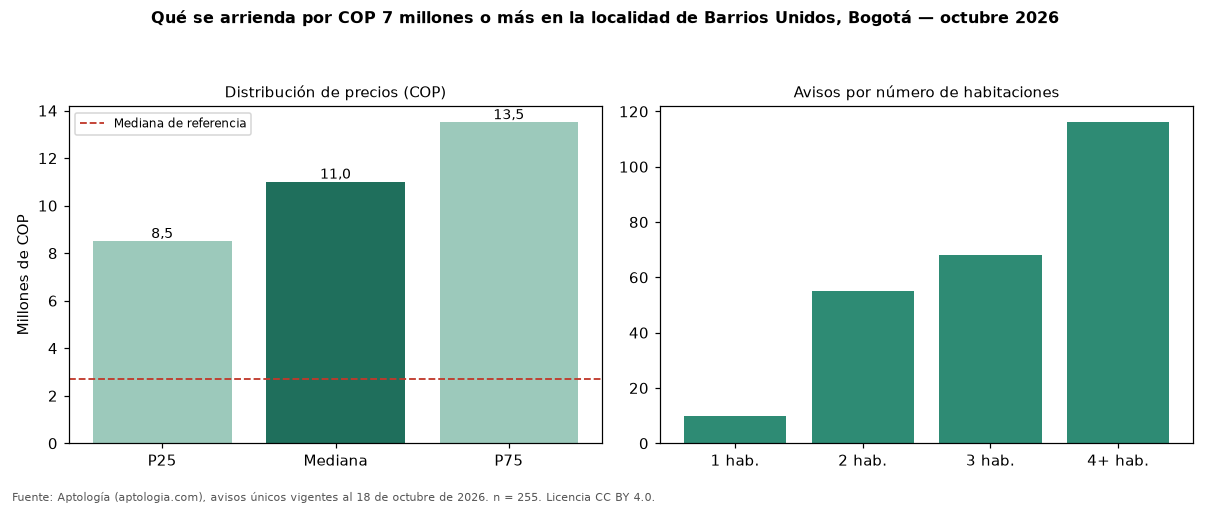

The table this chart was drawn from, first rows:
seccion, metrica, valor_cop, n
precio, p25, 8500000, 255
precio, mediana, 11000000, 255
precio, p75, 13500000, 255
cop_por_m2, p25, 31800, 255
cop_por_m2, mediana, 49808, 255
cop_por_m2, p75, 73529, 255
area, area_mediana_m2, 249.6, 255
habitaciones, 1, 8850000, 10
habitaciones, 2, 8500000, 55
habitaciones, 3, 11600000, 68
habitaciones, 4+, 11000000, 116
administracion, mediana, 1611200, 63
estrato, moda, 6, 
parqueadero, porcentaje_con_parqueadero, 88.6, 255
referencia, mediana_referencia, 2700000, 927
referencia, mediana_cop_por_m2_referencia, 53408, 927
